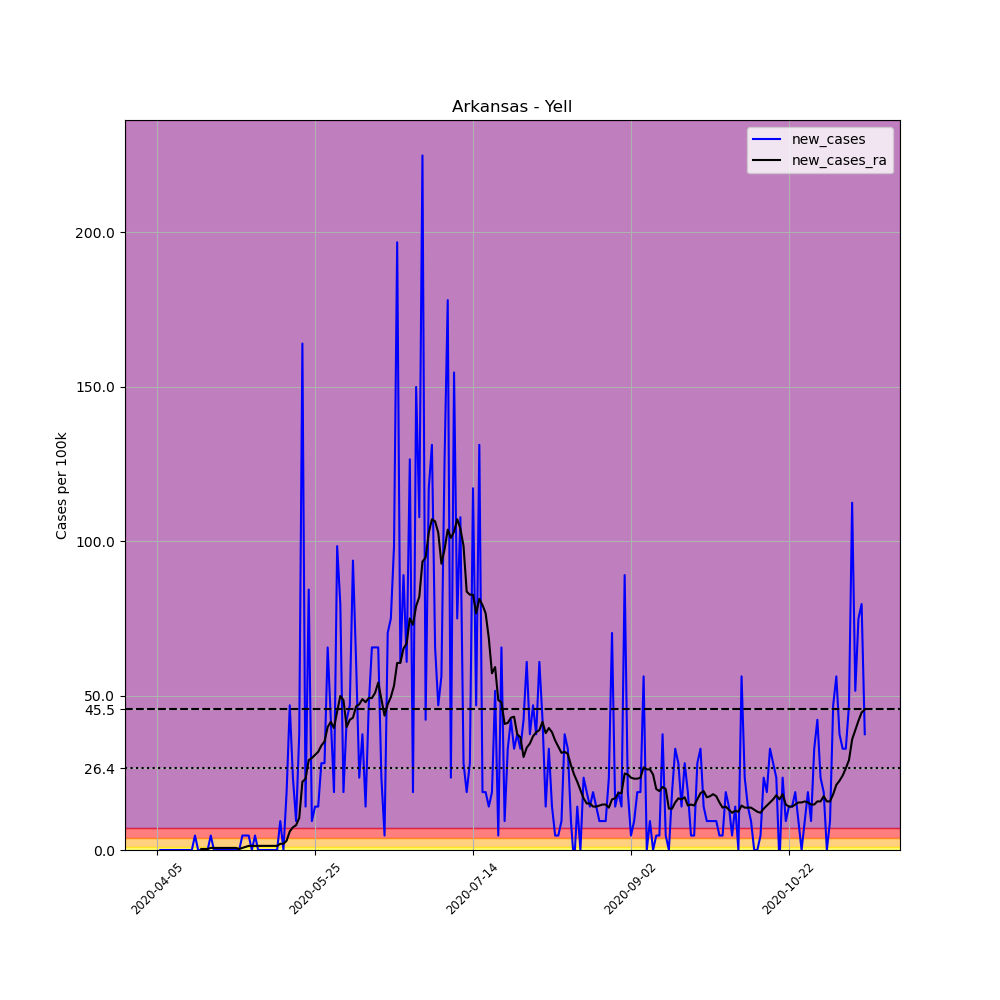

Data behind this chart, as committed beside it:
, date, county, state, fips, cases, deaths, COUNTY, STNAME, CTYNAME, POPESTIMATE2019, per_100k, new_cases, new_cases_ra
566337, 2020-04-05, Yell, Arkansas, 5149, 1, 0, 149, Arkansas, Yell, 21341, 4.686, , 
566338, 2020-04-06, Yell, Arkansas, 5149, 1, 0, 149, Arkansas, Yell, 21341, 4.686, 0.0, 
566339, 2020-04-07, Yell, Arkansas, 5149, 1, 0, 149, Arkansas, Yell, 21341, 4.686, 0.0, 
566340, 2020-04-08, Yell, Arkansas, 5149, 1, 0, 149, Arkansas, Yell, 21341, 4.686, 0.0, 
566341, 2020-04-09, Yell, Arkansas, 5149, 1, 0, 149, Arkansas, Yell, 21341, 4.686, 0.0, 
566342, 2020-04-10, Yell, Arkansas, 5149, 1, 0, 149, Arkansas, Yell, 21341, 4.686, 0.0, 
566343, 2020-04-11, Yell, Arkansas, 5149, 1, 0, 149, Arkansas, Yell, 21341, 4.686, 0.0, 
566344, 2020-04-12, Yell, Arkansas, 5149, 1, 0, 149, Arkansas, Yell, 21341, 4.686, 0.0, 
566345, 2020-04-13, Yell, Arkansas, 5149, 1, 0, 149, Arkansas, Yell, 21341, 4.686, 0.0, 
566346, 2020-04-14, Yell, Arkansas, 5149, 1, 0, 149, Arkansas, Yell, 21341, 4.686, 0.0, 
566347, 2020-04-15, Yell, Arkansas, 5149, 1, 0, 149, Arkansas, Yell, 21341, 4.686, 0.0, 
566348, 2020-04-16, Yell, Arkansas, 5149, 1, 0, 149, Arkansas, Yell, 21341, 4.686, 0.0, 
566349, 2020-04-17, Yell, Arkansas, 5149, 2, 0, 149, Arkansas, Yell, 21341, 9.372, 4.686, 
566350, 2020-04-18, Yell, Arkansas, 5149, 2, 0, 149, Arkansas, Yell, 21341, 9.372, 0.0, 
566351, 2020-04-19, Yell, Arkansas, 5149, 2, 0, 149, Arkansas, Yell, 21341, 9.372, 0.0, 0.3347
566352, 2020-04-20, Yell, Arkansas, 5149, 2, 0, 149, Arkansas, Yell, 21341, 9.372, 0.0, 0.3347
566353, 2020-04-21, Yell, Arkansas, 5149, 2, 0, 149, Arkansas, Yell, 21341, 9.372, 0.0, 0.3347
566354, 2020-04-22, Yell, Arkansas, 5149, 3, 0, 149, Arkansas, Yell, 21341, 14.06, 4.686, 0.6694
566355, 2020-04-23, Yell, Arkansas, 5149, 3, 0, 149, Arkansas, Yell, 21341, 14.06, 0.0, 0.6694
566356, 2020-04-24, Yell, Arkansas, 5149, 3, 0, 149, Arkansas, Yell, 21341, 14.06, 0.0, 0.6694
566357, 2020-04-25, Yell, Arkansas, 5149, 3, 0, 149, Arkansas, Yell, 21341, 14.06, 0.0, 0.6694
566358, 2020-04-26, Yell, Arkansas, 5149, 3, 0, 149, Arkansas, Yell, 21341, 14.06, 0.0, 0.6694
566359, 2020-04-27, Yell, Arkansas, 5149, 3, 0, 149, Arkansas, Yell, 21341, 14.06, 0.0, 0.6694
566360, 2020-04-28, Yell, Arkansas, 5149, 3, 0, 149, Arkansas, Yell, 21341, 14.06, 0.0, 0.6694
566361, 2020-04-29, Yell, Arkansas, 5149, 3, 0, 149, Arkansas, Yell, 21341, 14.06, 0.0, 0.6694
566362, 2020-04-30, Yell, Arkansas, 5149, 3, 0, 149, Arkansas, Yell, 21341, 14.06, 0.0, 0.6694
566363, 2020-05-01, Yell, Arkansas, 5149, 3, 0, 149, Arkansas, Yell, 21341, 14.06, 0.0, 0.3347
566364, 2020-05-02, Yell, Arkansas, 5149, 4, 0, 149, Arkansas, Yell, 21341, 18.74, 4.686, 0.6694
566365, 2020-05-03, Yell, Arkansas, 5149, 5, 0, 149, Arkansas, Yell, 21341, 23.43, 4.686, 1.004
566366, 2020-05-04, Yell, Arkansas, 5149, 6, 1, 149, Arkansas, Yell, 21341, 28.11, 4.686, 1.339
566367, 2020-05-05, Yell, Arkansas, 5149, 6, 1, 149, Arkansas, Yell, 21341, 28.11, 0.0, 1.339
566368, 2020-05-06, Yell, Arkansas, 5149, 7, 1, 149, Arkansas, Yell, 21341, 32.8, 4.686, 1.339
566369, 2020-05-07, Yell, Arkansas, 5149, 7, 1, 149, Arkansas, Yell, 21341, 32.8, 0.0, 1.339
566370, 2020-05-08, Yell, Arkansas, 5149, 7, 1, 149, Arkansas, Yell, 21341, 32.8, 0.0, 1.339
566371, 2020-05-09, Yell, Arkansas, 5149, 7, 1, 149, Arkansas, Yell, 21341, 32.8, 0.0, 1.339
566372, 2020-05-10, Yell, Arkansas, 5149, 7, 1, 149, Arkansas, Yell, 21341, 32.8, 0.0, 1.339
566373, 2020-05-11, Yell, Arkansas, 5149, 7, 1, 149, Arkansas, Yell, 21341, 32.8, 0.0, 1.339
566374, 2020-05-12, Yell, Arkansas, 5149, 7, 1, 149, Arkansas, Yell, 21341, 32.8, 0.0, 1.339
566375, 2020-05-13, Yell, Arkansas, 5149, 7, 1, 149, Arkansas, Yell, 21341, 32.8, 0.0, 1.339
566376, 2020-05-14, Yell, Arkansas, 5149, 9, 1, 149, Arkansas, Yell, 21341, 42.17, 9.372, 2.008
566377, 2020-05-15, Yell, Arkansas, 5149, 9, 1, 149, Arkansas, Yell, 21341, 42.17, 0.0, 2.008
566378, 2020-05-16, Yell, Arkansas, 5149, 13, 1, 149, Arkansas, Yell, 21341, 60.92, 18.74, 3.012
566379, 2020-05-17, Yell, Arkansas, 5149, 23, 1, 149, Arkansas, Yell, 21341, 107.8, 46.86, 6.025
566380, 2020-05-18, Yell, Arkansas, 5149, 28, 1, 149, Arkansas, Yell, 21341, 131.2, 23.43, 7.363
566381, 2020-05-19, Yell, Arkansas, 5149, 30, 1, 149, Arkansas, Yell, 21341, 140.6, 9.372, 8.033
566382, 2020-05-20, Yell, Arkansas, 5149, 38, 1, 149, Arkansas, Yell, 21341, 178.1, 37.49, 10.38
566383, 2020-05-21, Yell, Arkansas, 5149, 73, 1, 149, Arkansas, Yell, 21341, 342.1, 164, 22.09
566384, 2020-05-22, Yell, Arkansas, 5149, 76, 1, 149, Arkansas, Yell, 21341, 356.1, 14.06, 23.09
566385, 2020-05-23, Yell, Arkansas, 5149, 94, 1, 149, Arkansas, Yell, 21341, 440.5, 84.34, 29.12
566386, 2020-05-24, Yell, Arkansas, 5149, 96, 1, 149, Arkansas, Yell, 21341, 449.8, 9.372, 29.79
566387, 2020-05-25, Yell, Arkansas, 5149, 99, 1, 149, Arkansas, Yell, 21341, 463.9, 14.06, 30.79
566388, 2020-05-26, Yell, Arkansas, 5149, 102, 1, 149, Arkansas, Yell, 21341, 478, 14.06, 31.8
566389, 2020-05-27, Yell, Arkansas, 5149, 108, 1, 149, Arkansas, Yell, 21341, 506.1, 28.11, 33.8
566390, 2020-05-28, Yell, Arkansas, 5149, 114, 1, 149, Arkansas, Yell, 21341, 534.2, 28.11, 35.14
566391, 2020-05-29, Yell, Arkansas, 5149, 128, 1, 149, Arkansas, Yell, 21341, 599.8, 65.6, 39.83
566392, 2020-05-30, Yell, Arkansas, 5149, 137, 1, 149, Arkansas, Yell, 21341, 642, 42.17, 41.5
566393, 2020-05-31, Yell, Arkansas, 5149, 141, 1, 149, Arkansas, Yell, 21341, 660.7, 18.74, 39.49
566394, 2020-06-01, Yell, Arkansas, 5149, 162, 1, 149, Arkansas, Yell, 21341, 759.1, 98.4, 44.85
566395, 2020-06-02, Yell, Arkansas, 5149, 179, 1, 149, Arkansas, Yell, 21341, 838.8, 79.66, 49.87
566396, 2020-06-03, Yell, Arkansas, 5149, 183, 1, 149, Arkansas, Yell, 21341, 857.5, 18.74, 48.53
... 165 more rows
